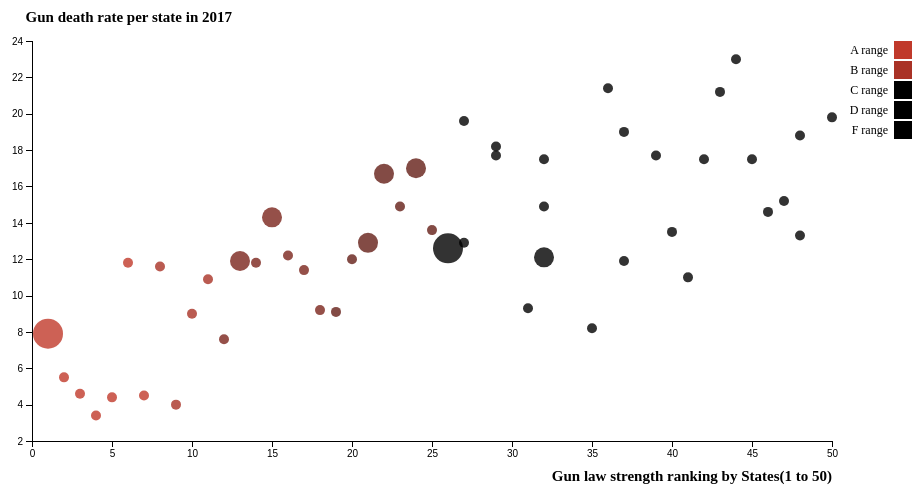
D3 v4 page, settled after 360 driven frames (6 s of simulated time); the page loaded 1 data file(s).


		var margin = {top: 50, right: 100, bottom: 50, left: 100},
		    width = 1000 - margin.left - margin.right,
		    height = 500 - margin.top - margin.bottom;

		var tooltip = d3.select("body").append("div").attr("class", "toolTip");

		var x = d3.scaleLinear()
		    .range([0, width]);

		var y = d3.scaleLinear()
		    .range([height, 0]);

		var z = d3.scaleOrdinal()
		          .range(["#C0392B", "#A93226", "7B241C", "641E16","Black"]);

		var xAxis = d3.axisBottom(x);

		var yAxis = d3.axisLeft(y);

		var svg = d3.select("body").append("svg")
		    .attr("width", width + margin.left + margin.right)
		    .attr("height", height + margin.top + margin.bottom)
		  .append("g")
		    .attr("transform", "translate(" + margin.left + "," + margin.top + ")");

		d3.csv("gunrank.csv", function(error, data) {
				  	if (error) throw error;

					data.forEach(function(d) {
					d.Strength = parseFloat(d.Strength);
					d.Cases = parseFloat(d.Cases);
					d.Law = parseFloat(d.Law);
					d.DeathRate = parseFloat(d.DeathRate);
					});

		  x.domain(d3.extent(data, function(d) { return d.Strength; })).nice();
		  y.domain(d3.extent(data, function(d) { return d.DeathRate; })).nice();

		  svg.append("g")
		      .attr("class", "x axis")
		      .attr("transform", "translate(0," + height + ")")
		      .call(xAxis)
		    .append("text")
		      .attr("x", width)
		      .attr("y", 40)
		      .attr("text-anchor", "end")
		      .attr("fill", "black")
		      .attr("font-weight", "bold")
		      .attr("font-family","Optima")
		      .attr("font-size",15)
		      .text("Gun law strength ranking by States(1 to 50)");

		  	svg.append("g")
		      .attr("class", "y axis")
		      .call(yAxis)
		    .append("text")
		      .attr("x",200)
		      .attr("y", -30)
		      .attr("dy", "0.71em")
		      .attr("fill", "black")
		      .attr("font-weight", "bold")
		      .attr("font-family","Optima")
		      .attr("font-size",15)
		      .text("Gun death rate per state in 2017");

			svg.selectAll(".dot")
		      .data(data)
		    .enter().append("circle")
		      .attr("class", "dot")
		      .attr("cx", function(d) { return x(d.Strength); })
		      .attr("cy", function(d) { return y(d.DeathRate); })
		      .attr("r", function(d){
		      	if (d.State == "California"){
		      		return 15;
		      	}
		      	else if (d.State == "Florida"){
		      		return 15;
		      	}
		      	else if (d.State == "Texas"){
		      		return 10;
		      	}
		      	else if (d.State == "Pennsylvania"){
		      		return 10;
		      	}
		      	else if (d.State == "Nevada"){
		      		return 10;
		      	}
		      	else if (d.State == "Tennessee"){
		      		return 10;
		      	}
		      	else if (d.State == "Colorado"){
		      		return 10;
		      	}
		      	else if (d.State == "Ohio"){
		      		return 10;
		      	}
		      	else {
		      		return 5;
		      	}
		      })
		      
		      .style("Opacity",0.8)
		      .attr("fill", function(d) { 
		      	if (d.Score == "A") {
			        return "#C0392B";
		        }
		        else if (d.Score == "A-"){
		        	return "#C0392B";
		        }
		        else if (d.Score == "B"){
		        	return "#A93226";
		        }
		        else if (d.Score == "B+"){
		        	return "#A93226";
		        }
		        else if (d.Score == "B-"){
		        	return "#A93226";
		        }
		        else if (d.Score == "C"){
		        	return "#7B241C";
		        }
		        else if (d.Score == "C-"){
		        	return "#7B241C";
		        }
		        else if (d.Score == "C+"){
		        	return "#7B241C";
		        }
		        else if (d.Score == "D-"){
		        	return "#641E16";
		        }
		        else if (d.Score == "D"){
		        	return "#641E16";
		        }
		    	else {
		      		return "Black";
		    	}

		      })

		      .on("mouseover", function(d){
		        d3.select(this)
		        	.style("opacity",1)
		        	.attr("r", function(d){
			      	if (d.State == "California"){
			      		return 17;
			      	}
			      	else if (d.State == "Florida"){
			      		return 17;
			      	}
			      	else if (d.State == "Texas"){
			      		return 12;
			      	}
			      	else if (d.State == "Pennsylvania"){
			      		return 12;
			      	}
			      	else if (d.State == "Nevada"){
			      		return 12;
			      	}
			      	else if (d.State == "Colorado"){
			      		return 12;
			      	}
			      	else if (d.State == "Tennessee"){
		      			return 12;
		      		}
			      	else if (d.State == "Ohio"){
			      		return 12;
			      	}
			      	else {
			      		return 7;
			      	}
			      });
		        
		        tooltip
		          .style("left", d3.event.pageX + "px")
		          .style("top", d3.event.pageY + "px")
		          .style("display", "block")
		          .html("<strong>" + d.State + "</strong>");
		    })

		    .on("click",function(d){
		    	d3.select("#tooltip1")
		    		.transition()
		    		.style("Opacity",.9)
		    		.style("background-color",function(){
			    		if (d.Score == "A") {
				        return "#C0392B";
			        }
			        else if (d.Score == "A-"){
			        	return "#C0392B";
			        }
			        else if (d.Score == "B"){
			        	return "#A93226";
			        }
			        else if (d.Score == "B+"){
			        	return "#A93226";
			        }
			        else if (d.Score == "B-"){
			        	return "#A93226";
			        }
			        else if (d.Score == "C"){
			        	return "#7B241C";
			        }
			        else if (d.Score == "C-"){
			        	return "#7B241C";
			        }
			        else if (d.Score == "C+"){
			        	return "#7B241C";
			        }
			        else if (d.Score == "D-"){
			        	return "#641E16";
			        }
			        else if (d.Score == "D"){
			        	return "#641E16";
			        }
			    	else {
			      		return "Black";
			    	}
		    		});
		    	d3.select("#state")
		    		.text(d.State)
		    		.style("background-color",function(){
			    		if (d.Score == "A") {
				        return "#C0392B";
			        }
			        else if (d.Score == "A-"){
			        	return "#C0392B";
			        }
			        else if (d.Score == "B"){
			        	return "#A93226";
			        }
			        else if (d.Score == "B+"){
			        	return "#A93226";
			        }
			        else if (d.Score == "B-"){
			        	return "#A93226";
			        }
			        else if (d.Score == "C"){
			        	return "#7B241C";
			        }
			        else if (d.Score == "C-"){
			        	return "#7B241C";
			        }
			        else if (d.Score == "C+"){
			        	return "#7B241C";
			        }
			        else if (d.Score == "D-"){
			        	return "#641E16";
			        }
			        else if (d.Score == "D"){
			        	return "#641E16";
			        }
			    	else {
			      		return "Black";
			    	}
		    		});
			    d3.select("#score")
			    	.text("Gun law enforcement score: " + d.Score)
			    	.style("background-color",function(){
			    		if (d.Score == "A") {
				        return "#C0392B";
			        }
			        else if (d.Score == "A-"){
			        	return "#C0392B";
			        }
			        else if (d.Score == "B"){
			        	return "#A93226";
			        }
			        else if (d.Score == "B+"){
			        	return "#A93226";
			        }
			        else if (d.Score == "B-"){
			        	return "#A93226";
			        }
			        else if (d.Score == "C"){
			        	return "#7B241C";
			        }
			        else if (d.Score == "C-"){
			        	return "#7B241C";
			        }
			        else if (d.Score == "C+"){
			        	return "#7B241C";
			        }
			        else if (d.Score == "D-"){
			        	return "#641E16";
			        }
			        else if (d.Score == "D"){
			        	return "#641E16";
			        }
			    	else {
			      		return "Black";
			    	}
		    		});
			    d3.select("#deathrate")
			    	.text("Gun death rate (per 100k): " + d.DeathRate + "%")
			    	.style("background-color",function(){
			    		if (d.Score == "A") {
				        return "#C0392B";
			        }
			        else if (d.Score == "A-"){
			        	return "#C0392B";
			        }
			        else if (d.Score == "B"){
			        	return "#A93226";
			        }
			        else if (d.Score == "B+"){
			        	return "#A93226";
			        }
			        else if (d.Score == "B-"){
			        	return "#A93226";
			        }
			        else if (d.Score == "C"){
			        	return "#7B241C";
			        }
			        else if (d.Score == "C-"){
			        	return "#7B241C";
			        }
			        else if (d.Score == "C+"){
			        	return "#7B241C";
			        }
			        else if (d.Score == "D-"){
			        	return "#641E16";
			        }
			        else if (d.Score == "D"){
			        	return "#641E16";
			        }
			    	else {
			      		return "Black";
			    	}
		    		});
			    d3.select("#cases")
			    	.text("Mass shooting cases in 2017: " + d.Cases)
			    	.style("background-color",function(){
			    		if (d.Score == "A") {
				        return "#C0392B";
			        }
			        else if (d.Score == "A-"){
			        	return "#C0392B";
			        }
			        else if (d.Score == "B"){
			        	return "#A93226";
			        }
			        else if (d.Score == "B+"){
			        	return "#A93226";
			        }
			        else if (d.Score == "B-"){
			        	return "#A93226";
			        }
			        else if (d.Score == "C"){
			        	return "#7B241C";
			        }
			        else if (d.Score == "C-"){
			        	return "#7B241C";
			        }
			        else if (d.Score == "C+"){
			        	return "#7B241C";
			        }
			        else if (d.Score == "D-"){
			        	return "#641E16";
			        }
			        else if (d.Score == "D"){
			        	return "#641E16";
			        }
			    	else {
			      		return "Black";
			    	}
		    		});
			    d3.select("#lawtext")
			    	.text("Gun purchase background check: " + d.Lawtext)
			    	.style("background-color",function(){
			    		if (d.Score == "A") {
				        return "#C0392B";
			        }
			        else if (d.Score == "A-"){
			        	return "#C0392B";
			        }
			        else if (d.Score == "B"){
			        	return "#A93226";
			        }
			        else if (d.Score == "B+"){
			        	return "#A93226";
			        }
			        else if (d.Score == "B-"){
			        	return "#A93226";
			        }
			        else if (d.Score == "C"){
			        	return "#7B241C";
			        }
			        else if (d.Score == "C-"){
			        	return "#7B241C";
			        }
			        else if (d.Score == "C+"){
			        	return "#7B241C";
			        }
			        else if (d.Score == "D-"){
			        	return "#641E16";
			        }
			        else if (d.Score == "D"){
			        	return "#641E16";
			        }
			    	else {
			      		return "Black";
			    	}
		    		});
		    })

			.on("mouseout", function(d){ 
				d3.select(this)
					.style("opacity",0.8)
					.attr("r", function(d){
			      	if (d.State == "California"){
			      		return 15;
			      	}
			      	else if (d.State == "Florida"){
			      		return 15;
			      	}
			      	else if (d.State == "Texas"){
			      		return 10;
			      	}
			      	else if (d.State == "Pennsylvania"){
			      		return 10;
			      	}
			      	else if (d.State == "Nevada"){
			      		return 10;
			      	}
			      	else if (d.State == "Colorado"){
			      		return 10;
			      	}
			      	else if (d.State == "Tennessee"){
		      			return 10;
		      		}
			      	else if (d.State == "Ohio"){
			      		return 10;
			      	}
			      	else {
			      		return 5;
			      	}
			      });

				tooltip
				.style("display", "none");
			});
		      		


		  var legend = svg.selectAll(".legend")
		      .data(["A range","B range","C range", "D range","F range"])
		    .enter().append("g")
		      .attr("class", "legend")
		      .attr("font-family", "Optima")
			  .attr("font-size", 12)
		      .attr("transform", function(d, i) { return "translate(80," + i * 20 + ")"; });

		  legend.append("rect")
		      .attr("x", width - 18)
		      .attr("width", 18)
		      .attr("height", 18)
		      .style("fill", z);

		  legend.append("text")
		      .attr("x", width - 24)
		      .attr("y", 9)
		      .attr("dy", ".35em")
		      .style("text-anchor", "end")
		      .html("Gun law rank scores")
		      .text(function(d) { return d; });

		});



### data: gunrank.csv
Strength, State, id, Score, GUN DEATH RATE (RANKED), DeathRate, Cases, Law, Lawtext
1, California, CA, A, 43, 7.9, 3, 0, No Law
26, Florida, FL, F, 26, 12.6, 3, 0, No Law
32, Texas, TX, F, 28, 12.1, 1, 0, No Law
10, Washington, WA, B, 41, 9, 0, 0, No Law
32, Georgia, GA, F, 17, 14.9, 0, 0, No Law
8, Illinois, IL, B+, 34, 11.6, 0, 0, No Law
16, Michigan, MI, C, 27, 12.2, 1, 0, No Law
22, Nevada, NV, D, 15, 16.7, 1, 0, No Law
21, Ohio, OH, D, 25, 12.9, 1, 0, No Law
14, Oregon, OR, C, 33, 11.8, 0, 0, No Law
29, South Carolina, SC, F, 10, 17.7, 0, 0, No Law
47, Arizona, AZ, F, 16, 15.2, 0, 0, No Law
18, Iowa, IA, C-, 39, 9.2, 0, 0, No Law
48, Kansas, KS, F, 23, 13.3, 0, 0, No Law
43, Louisiana, LA, F, 3, 21.2, 0, 0, No Law
6, Maryland, MD, A-, 32, 11.8, 1, 0, No Law
50, Mississippi, MS, F, 4, 19.8, 0, 0, No Law
48, Missouri, MO, F, 7, 18.8, 0, 0, No Law
27, Oklahoma, OK, F, 5, 19.6, 0, 0, No Law
41, Vermont, VT, F, 36, 11, 0, 0, No Law
36, Alabama, AL, F, 2, 21.4, 0, 0, No Law
44, Alaska, AK, F, 1, 23, 0, 0, No Law
35, Maine, ME, F, 42, 8.2, 0, 0, No Law
37, Montana, MT, F, 6, 19, 0, 0, No Law
31, New Hampshire, NH, F, 38, 9.3, 0, 0, No Law
2, New Jersey, NJ, A-, 45, 5.5, 0, 0, No Law
29, New Mexico, NM, F, 8, 18.2, 0, 0, No Law
37, North Dakota, ND, F, 30, 11.9, 0, 0, No Law
9, Rhode Island, RI, B+, 49, 4, 0, 0, No Law
20, Virginia, VA, D, 29, 12, 0, 0, No Law
32, West Virginia, WV, F, 12, 17.5, 0, 0, No Law
45, Wyoming, WY, F, 11, 17.5, 0, 0, No Law
42, Kentucky, KY, F, 13, 17.5, 0, 1, Partial Law
25, North Carolina, NC, D-, 21, 13.6, 0, 1, Partial Law
39, Arkansas, AR, F, 9, 17.7, 0, 1, Partial Law
7, Hawaii, HI, A-, 47, 4.5, 0, 1, Partial Law
4, Massachusetts, MA, A-, 50, 3.4, 0, 1, Partial Law
27, Utah, UT, F, 24, 12.9, 0, 1, Partial Law
46, Idaho, ID, F, 19, 14.6, 0, 1, Partial Law
15, Colorado, CO, C, 20, 14.3, 1, 2, Strong Law
5, New York, NY, A-, 48, 4.4, 0, 2, Strong Law
17, Wisconsin, WI, C-, 35, 11.4, 0, 2, Strong Law
3, Connecticut, CT, A-, 46, 4.6, 0, 2, Strong Law
13, Pennsylvania, PA, C, 31, 11.9, 1, 2, Strong Law
12, Minnesota, MN, C+, 44, 7.6, 0, 2, Strong Law
19, Nebraska, NE, D, 40, 9.1, 0, 2, Strong Law
24, Tennessee, TN, D-, 14, 17, 1, 2, Strong Law
11, Delaware, DE, B, 37, 10.9, 0, 2, Strong Law
23, Indiana, IN, D-, 18, 14.9, 0, 2, Strong Law
40, South Dakota, SD, F, 22, 13.5, 0, 2, Strong Law